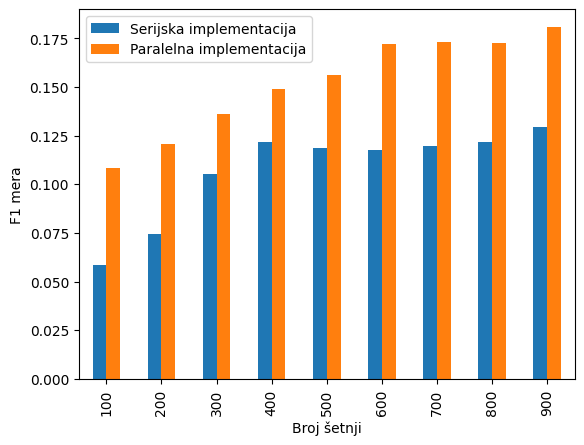

Source data for this figure (header and first rows):
Broj šetnji, Serijska implementacija, Paralelna implementacija
100, 0.05843, 0.1084
200, 0.07456, 0.1205
300, 0.1054, 0.1361
400, 0.1215, 0.1491
500, 0.1187, 0.1561
600, 0.1177, 0.172
700, 0.1194, 0.1733
800, 0.1219, 0.1726
900, 0.1295, 0.1809
